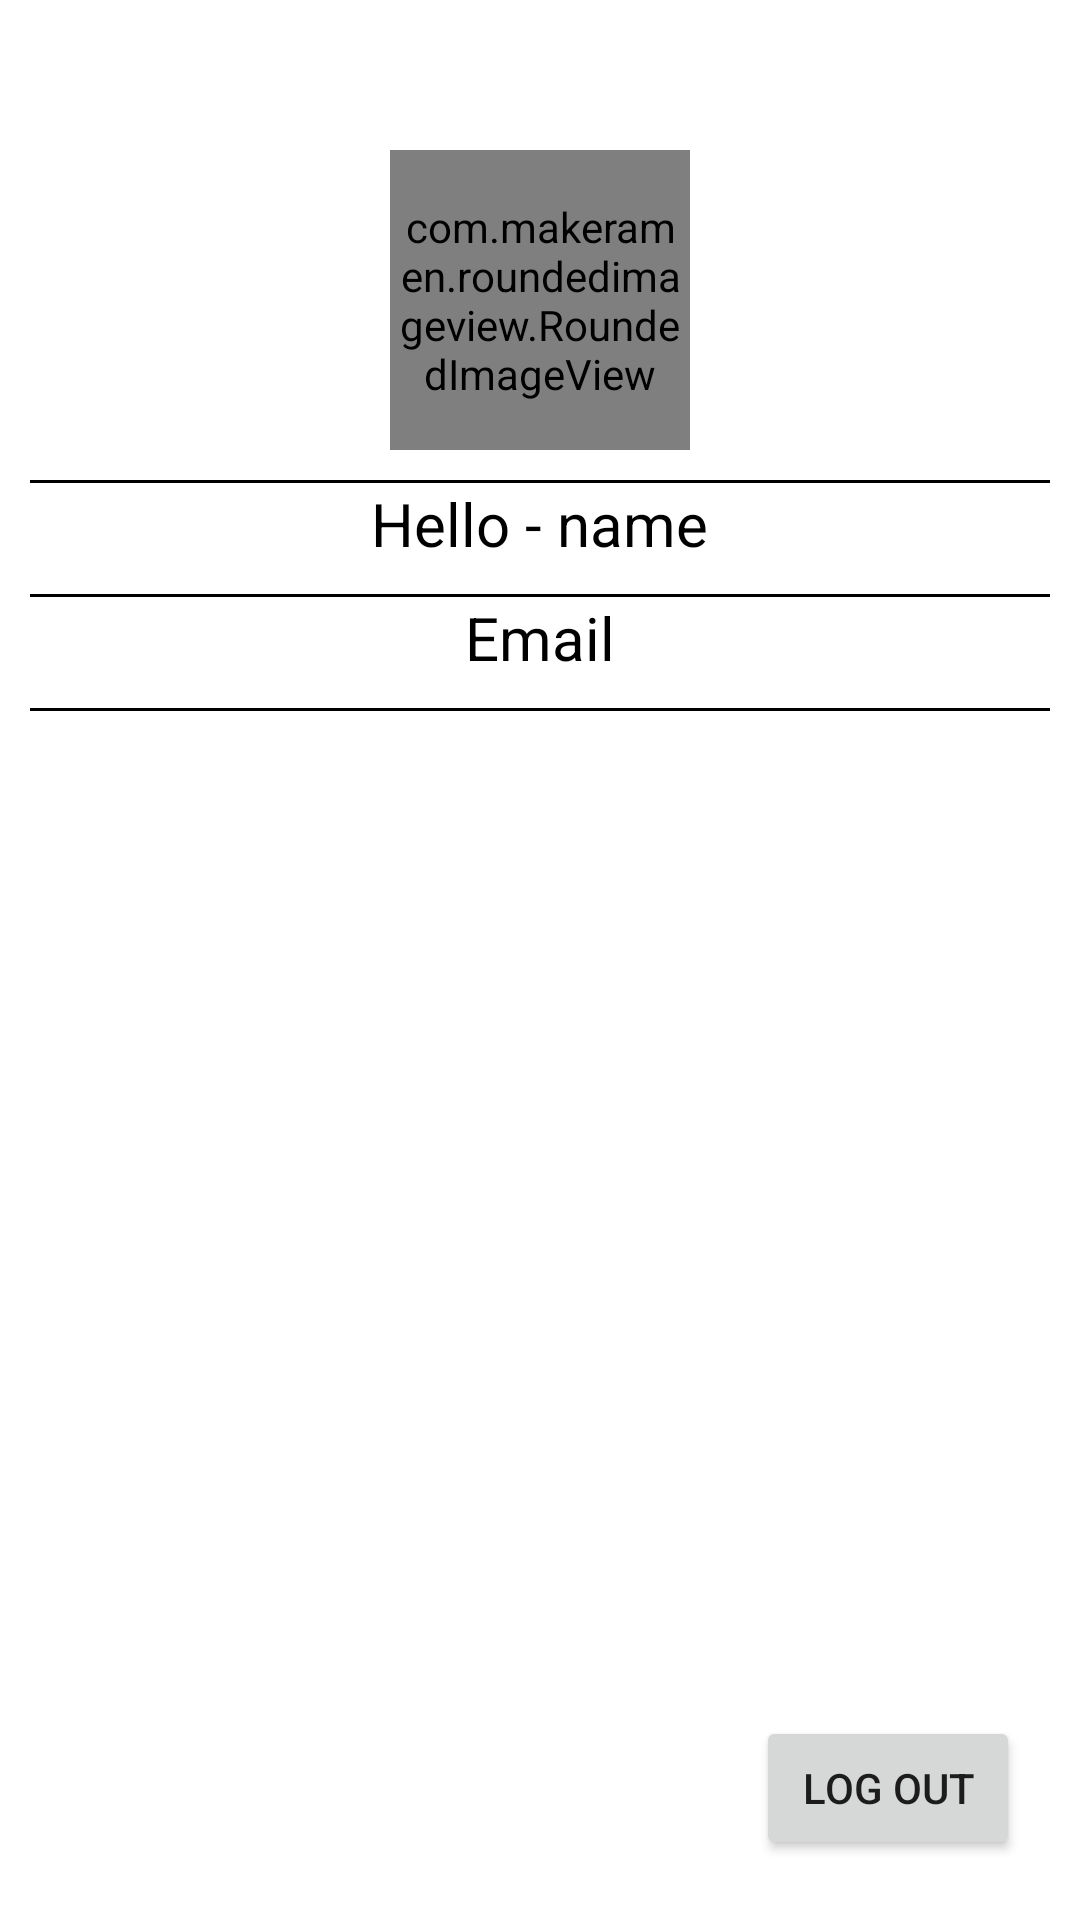

This screen was rendered from an Android layout file. Write that file and the resources it references.
<!-- AndroidManifest.xml: application theme Theme.SocietyMan -->
<!-- res/layout/activity_profile.xml -->
<?xml version="1.0" encoding="utf-8"?>
<androidx.constraintlayout.widget.ConstraintLayout xmlns:android="http://schemas.android.com/apk/res/android"
    xmlns:app="http://schemas.android.com/apk/res-auto"
    xmlns:tools="http://schemas.android.com/tools"
    android:layout_width="match_parent"
    android:layout_height="match_parent"
    android:gravity="center_horizontal"
    android:orientation="vertical"
    tools:context=".Profile">

    <LinearLayout
        android:layout_width="match_parent"
        android:layout_height="match_parent"
        android:gravity="center_horizontal"
        android:orientation="vertical">

    <com.makeramen.roundedimageview.RoundedImageView
        android:id="@+id/profileImage"
        android:layout_width="100dp"
        android:layout_height="100dp"
        android:layout_marginTop="50dp"
        android:layout_marginBottom="10dp"
        android:padding="2dp"
        android:src="@drawable/useravtar" />

        <View
            android:layout_width="match_parent"
            android:layout_height="1dp"
            android:background="@color/black"
            android:layout_marginHorizontal="10dp"/>

    <LinearLayout
        android:layout_width="match_parent"
        android:layout_height="wrap_content"
        android:gravity="center_horizontal"
        android:orientation="horizontal">

        <TextView
            android:layout_width="wrap_content"
            android:layout_height="wrap_content"
            android:layout_marginBottom="10dp"
            android:text="Hello - "
            android:textColor="@color/black"
            android:textSize="20sp" />

    <TextView
        android:id="@+id/profileName"
        android:layout_width="wrap_content"
        android:layout_height="wrap_content"
        android:layout_marginBottom="10dp"
        android:text="name"
        android:textColor="@color/black"
        android:textSize="20sp" />

    </LinearLayout>

        <View
            android:layout_width="match_parent"
            android:layout_height="1dp"
            android:background="@color/black"
            android:layout_marginHorizontal="10dp"/>

    <TextView
        android:id="@+id/profileEmail"
        android:layout_width="wrap_content"
        android:layout_height="wrap_content"
        android:text="Email"
        android:layout_marginBottom="10dp"
        android:textColor="@color/black"
        android:textSize="20sp" />

        <View
            android:layout_width="match_parent"
            android:layout_height="1dp"
            android:background="@color/black"
            android:layout_marginHorizontal="10dp"/>

    </LinearLayout>

    <Button
        android:id="@+id/btnLogOut"
        android:layout_width="wrap_content"
        android:layout_height="wrap_content"
        android:text="Log Out"
        android:layout_marginBottom="20dp"
        android:layout_marginRight="20sp"
        app:layout_constraintBottom_toBottomOf="parent"
        app:layout_constraintEnd_toEndOf="parent" />


</androidx.constraintlayout.widget.ConstraintLayout>
<!-- resources referenced by this layout -->
<resources>
  <color name="black">#FF000000</color>
  <style name="Theme.SocietyMan" parent="Base.Theme.SocietyMan" />
  <style name="Base.Theme.SocietyMan" parent="Theme.MaterialComponents.DayNight.DarkActionBar">
          
          
  
          <item name="colorPrimary">@color/pink</item>
          <item name="colorPrimaryVariant">@color/pink</item>
          <item name="colorOnPrimary">@color/white</item>
  
          <item name="android:statusBarColor" tools:targetApi="l">?attr/colorPrimaryVariant</item>
      </style>
  <color name="pink">#ba68c8</color>
  <color name="white">#FFFFFFFF</color>
</resources>
